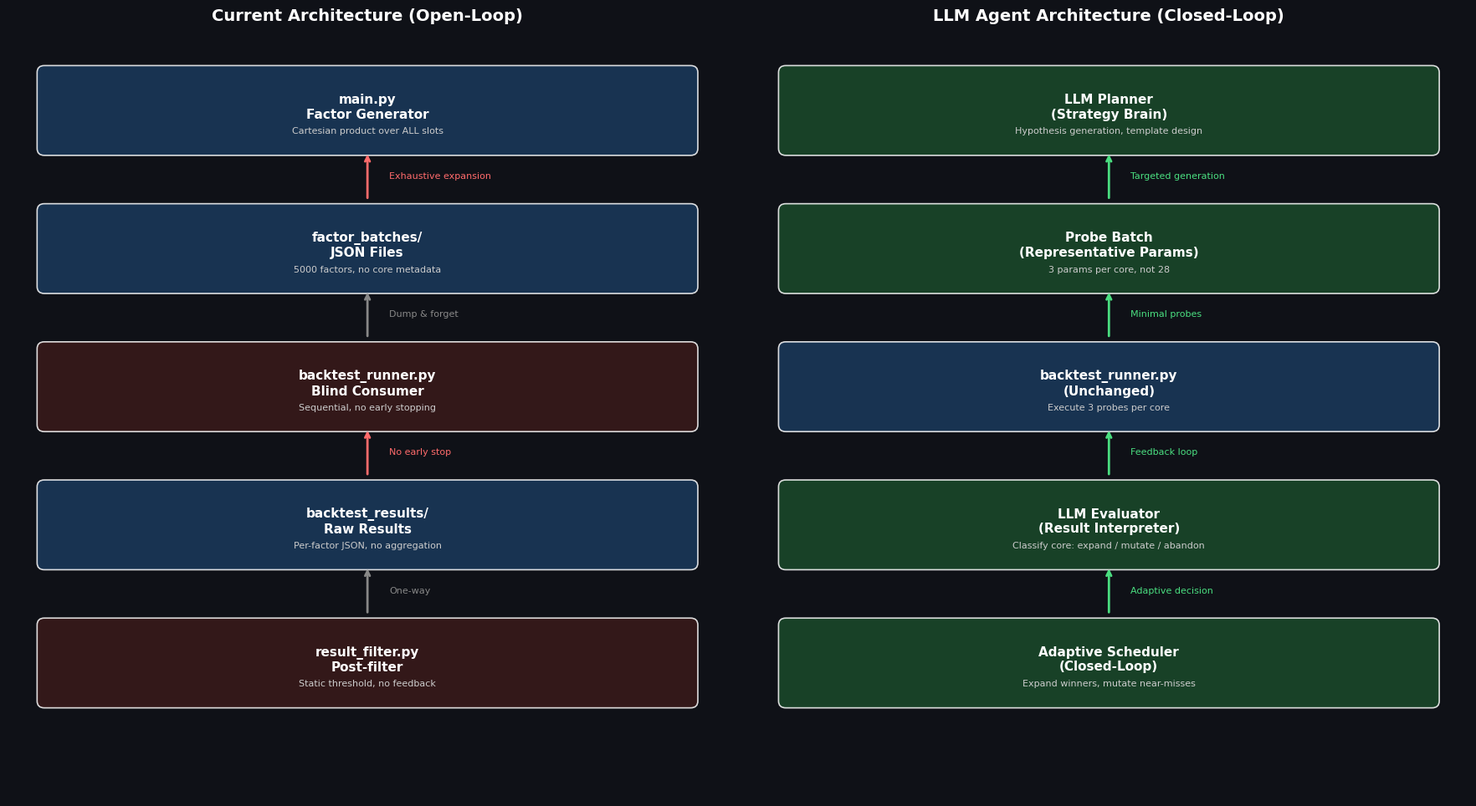

Write the Python code that produced this figure. (Note: this script raises an exception after producing the figure.)
"""
分析 LLM Agent 在 alphaminingv2 各阶段的价值与风险，生成架构对比图
"""
import matplotlib
matplotlib.use('Agg')
import matplotlib.pyplot as plt
import matplotlib.patches as mpatches
import numpy as np
from matplotlib.patches import FancyBboxPatch, FancyArrowPatch
import matplotlib.font_manager as fm

# 设置中文字体
plt.rcParams['font.family'] = ['DejaVu Sans']
plt.rcParams['axes.unicode_minus'] = False

# ─────────────────────────────────────────────
# 图1：当前架构 vs LLM Agent 架构的流程对比
# ─────────────────────────────────────────────

fig, axes = plt.subplots(1, 2, figsize=(18, 10))
fig.patch.set_facecolor('#0f1117')

def draw_pipeline(ax, title, stages, arrows, color_scheme):
    ax.set_facecolor('#0f1117')
    ax.set_xlim(0, 10)
    ax.set_ylim(0, len(stages) * 2 + 1)
    ax.axis('off')
    ax.set_title(title, color='white', fontsize=14, fontweight='bold', pad=15)

    for i, (stage_name, detail, color) in enumerate(stages):
        y = len(stages) * 2 - i * 2
        box = FancyBboxPatch((0.5, y - 0.6), 9, 1.1,
                              boxstyle="round,pad=0.1",
                              facecolor=color, edgecolor='white', linewidth=1.2, alpha=0.85)
        ax.add_patch(box)
        ax.text(5, y, stage_name, ha='center', va='center',
                color='white', fontsize=11, fontweight='bold')
        ax.text(5, y - 0.35, detail, ha='center', va='center',
                color='#cccccc', fontsize=8)

        if i < len(stages) - 1:
            arrow_color, arrow_label = arrows[i]
            ax.annotate('', xy=(5, y - 0.65), xytext=(5, y - 1.35),
                        arrowprops=dict(arrowstyle='->', color=arrow_color, lw=2))
            ax.text(5.3, y - 1.0, arrow_label, color=arrow_color, fontsize=8, va='center')

# 当前架构
current_stages = [
    ("main.py\nFactor Generator", "Cartesian product over ALL slots", '#1a3a5c'),
    ("factor_batches/\nJSON Files", "5000 factors, no core metadata", '#1a3a5c'),
    ("backtest_runner.py\nBlind Consumer", "Sequential, no early stopping", '#3a1a1a'),
    ("backtest_results/\nRaw Results", "Per-factor JSON, no aggregation", '#1a3a5c'),
    ("result_filter.py\nPost-filter", "Static threshold, no feedback", '#3a1a1a'),
]
current_arrows = [
    ('#ff6b6b', 'Exhaustive expansion'),
    ('#888888', 'Dump & forget'),
    ('#ff6b6b', 'No early stop'),
    ('#888888', 'One-way'),
]

draw_pipeline(axes[0], "Current Architecture (Open-Loop)", current_stages, current_arrows, None)

# LLM Agent 架构
agent_stages = [
    ("LLM Planner\n(Strategy Brain)", "Hypothesis generation, template design", '#1a4a2a'),
    ("Probe Batch\n(Representative Params)", "3 params per core, not 28", '#1a4a2a'),
    ("backtest_runner.py\n(Unchanged)", "Execute 3 probes per core", '#1a3a5c'),
    ("LLM Evaluator\n(Result Interpreter)", "Classify core: expand / mutate / abandon", '#1a4a2a'),
    ("Adaptive Scheduler\n(Closed-Loop)", "Expand winners, mutate near-misses", '#1a4a2a'),
]
agent_arrows = [
    ('#4ade80', 'Targeted generation'),
    ('#4ade80', 'Minimal probes'),
    ('#4ade80', 'Feedback loop'),
    ('#4ade80', 'Adaptive decision'),
]

draw_pipeline(axes[1], "LLM Agent Architecture (Closed-Loop)", agent_stages, agent_arrows, None)

plt.tight_layout(pad=2)
plt.savefig('/home/ubuntu/alphaminingv2/pipeline_comparison.png', dpi=150, bbox_inches='tight',
            facecolor='#0f1117')
plt.close()
print("Saved pipeline_comparison.png")


# ─────────────────────────────────────────────
# 图2：LLM Agent 各阶段的价值/风险/适合度矩阵
# ─────────────────────────────────────────────

fig, ax = plt.subplots(figsize=(14, 8))
fig.patch.set_facecolor('#0f1117')
ax.set_facecolor('#0f1117')

tasks = [
    "Template\nDesign",
    "Field\nSelection",
    "Parameter\nPriority",
    "Result\nInterpretation",
    "Core\nEval & Prune",
    "Mutation\n& Composition",
    "Submission\nScheduling",
]

# 各维度评分 (0-10)
llm_value    = [9,  7,  8,  8,  7,  9,  3]   # LLM 能带来的价值
rule_value   = [3,  6,  5,  4,  6,  2,  9]   # 规则/代码能做到的程度
llm_risk     = [4,  6,  3,  5,  4,  7,  8]   # LLM 引入的风险
recommended  = [1,  0,  1,  1,  1,  1,  0]   # 是否建议用 LLM (1=yes, 0=no)

x = np.arange(len(tasks))
width = 0.28

bars1 = ax.bar(x - width, llm_value, width, label='LLM Value Added', color='#4ade80', alpha=0.85)
bars2 = ax.bar(x, rule_value, width, label='Rule-Based Capability', color='#60a5fa', alpha=0.85)
bars3 = ax.bar(x + width, llm_risk, width, label='LLM Risk Level', color='#f87171', alpha=0.85)

# 标注推荐/不推荐
for i, rec in enumerate(recommended):
    label = 'LLM' if rec else 'Rule'
    color = '#4ade80' if rec else '#f87171'
    ax.text(x[i], 10.5, label, ha='center', va='bottom', color=color,
            fontsize=9, fontweight='bold')

ax.set_xticks(x)
ax.set_xticklabels(tasks, color='white', fontsize=10)
ax.set_ylim(0, 12)
ax.set_ylabel('Score (0-10)', color='white', fontsize=11)
ax.set_title('LLM Agent Value vs Risk by Pipeline Stage', color='white', fontsize=14, fontweight='bold', pad=20)
ax.tick_params(colors='white')
ax.spines['bottom'].set_color('#444')
ax.spines['left'].set_color('#444')
ax.spines['top'].set_visible(False)
ax.spines['right'].set_visible(False)
ax.yaxis.label.set_color('white')
ax.legend(loc='upper right', facecolor='#1a1a2e', edgecolor='#444', labelcolor='white', fontsize=10)

ax.text(0.5, -0.12, 'Green label = Recommend LLM  |  Red label = Recommend Rule-Based',
        transform=ax.transAxes, ha='center', color='#aaaaaa', fontsize=9)

plt.tight_layout()
plt.savefig('/home/ubuntu/alphaminingv2/llm_value_risk_matrix.png', dpi=150, bbox_inches='tight',
            facecolor='#0f1117')
plt.close()
print("Saved llm_value_risk_matrix.png")


# ─────────────────────────────────────────────
# 图3：搜索效率对比（当前 vs Probe-Expand vs LLM Agent）
# ─────────────────────────────────────────────

fig, axes = plt.subplots(1, 2, figsize=(14, 6))
fig.patch.set_facecolor('#0f1117')

# 左图：每个 Core 的回测次数
ax = axes[0]
ax.set_facecolor('#0f1117')
methods = ['Current\n(Brute Force)', 'Probe-Expand\n(Rule-Based)', 'LLM Agent\n(Adaptive)']
backtests_per_core = [28, 12, 5]
colors = ['#f87171', '#fbbf24', '#4ade80']
bars = ax.bar(methods, backtests_per_core, color=colors, alpha=0.85, width=0.5)
for bar, val in zip(bars, backtests_per_core):
    ax.text(bar.get_x() + bar.get_width()/2, bar.get_height() + 0.3,
            f'{val}x', ha='center', va='bottom', color='white', fontsize=13, fontweight='bold')
ax.set_ylabel('Backtests per Core', color='white', fontsize=11)
ax.set_title('Backtest Cost per Core', color='white', fontsize=12, fontweight='bold')
ax.tick_params(colors='white')
ax.spines['bottom'].set_color('#444')
ax.spines['left'].set_color('#444')
ax.spines['top'].set_visible(False)
ax.spines['right'].set_visible(False)
ax.set_ylim(0, 35)

# 右图：1000个 Core 的总回测量对比
ax = axes[1]
ax.set_facecolor('#0f1117')
n_cores = 1000
total = [28 * n_cores, 12 * n_cores * 0.3 + 28 * n_cores * 0.1,
         5 * n_cores * 0.3 + 15 * n_cores * 0.15]
labels = ['Current\n(All Cores Full)', 'Probe-Expand\n(30% expand)', 'LLM Agent\n(15% expand)']
bars = ax.bar(labels, total, color=colors, alpha=0.85, width=0.5)
for bar, val in zip(bars, total):
    ax.text(bar.get_x() + bar.get_width()/2, bar.get_height() + 100,
            f'{int(val):,}', ha='center', va='bottom', color='white', fontsize=11, fontweight='bold')
ax.set_ylabel('Total Backtests (1000 Cores)', color='white', fontsize=11)
ax.set_title('Total Backtest Budget (1000 Cores)', color='white', fontsize=12, fontweight='bold')
ax.tick_params(colors='white')
ax.spines['bottom'].set_color('#444')
ax.spines['left'].set_color('#444')
ax.spines['top'].set_visible(False)
ax.spines['right'].set_visible(False)

plt.tight_layout(pad=2)
plt.savefig('/home/ubuntu/alphaminingv2/efficiency_comparison.png', dpi=150, bbox_inches='tight',
            facecolor='#0f1117')
plt.close()
print("Saved efficiency_comparison.png")
